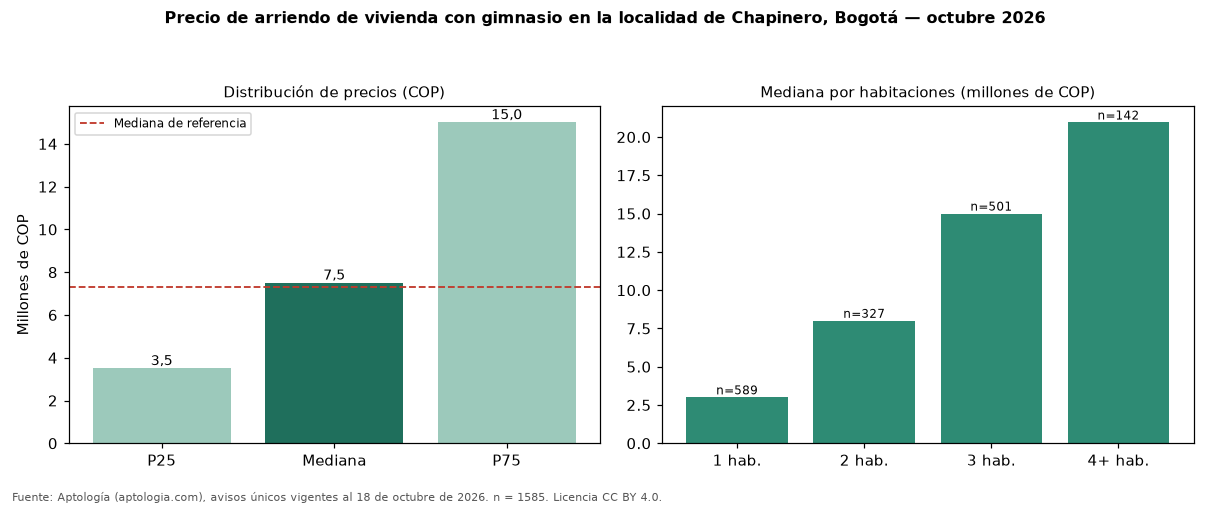

Data behind this chart, as committed beside it:
seccion, metrica, valor_cop, n
precio, p25, 3500000, 1585
precio, mediana, 7500000, 1585
precio, p75, 15000000, 1585
cop_por_m2, p25, 56981, 1585
cop_por_m2, mediana, 71212, 1585
cop_por_m2, p75, 88158, 1585
area, area_mediana_m2, 107.0, 1585
habitaciones, 1, 3000000, 589
habitaciones, 2, 8000000, 327
habitaciones, 3, 15000000, 501
habitaciones, 4+, 20950000, 142
administracion, mediana, 1367000, 1026
estrato, moda, 6, 
parqueadero, porcentaje_con_parqueadero, 84.8, 1585
referencia, mediana_referencia, 7327000, 4034
referencia, mediana_cop_por_m2_referencia, 62813, 4034
comparacion, mediana_grupo_opuesto, 7000000, 2220
